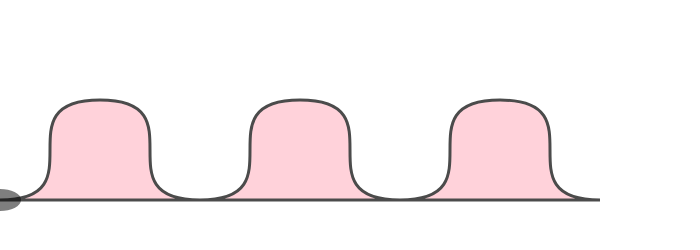
t = 0.00 s
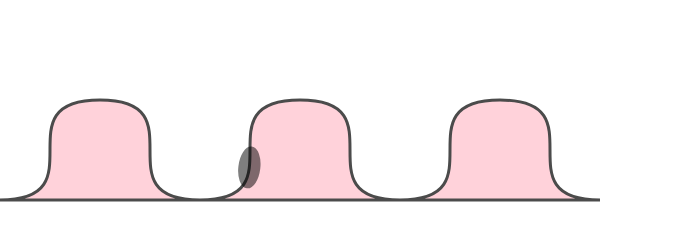
t = 2.50 s
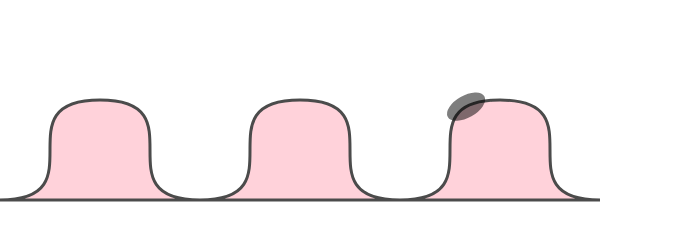
t = 5.00 s
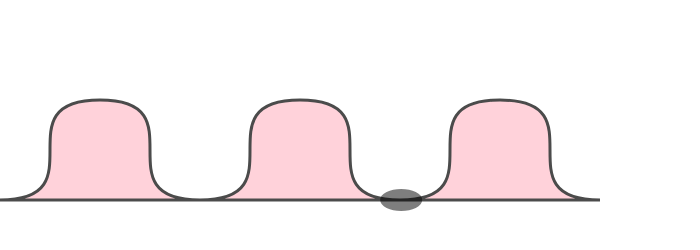
t = 7.50 s

The animated SVG that drew these frames (rendered in a browser with its animation timeline set to each time). Animation: 1 SMIL element (animateMotion=1); one cycle of 10.00 s, repeats indefinitely.

<svg xmlns="http://www.w3.org/2000/svg"
	xmlns:xlink="http://www.w3.org/1999/xlink" width="700" height="250" >

	<path id="curve" fill="pink" stroke="black" stroke-width="3" opacity=".7" 
		d="M 0 200
		C 100,200   0,100 100,100 C 200,100 100,200 200,200
		C 300,200 200,100 300,100 C 400,100 300,200 400,200
		C 500,200 400,100 500,100 C 600,100 500,200 600,200 z">
	</path>

	<ellipse id="One" cx="0" cy="0" rx="20" ry="10" fill="inherit" opacity=".5" stroke="black" stroke-width="2" >
		<animateMotion dur="10s" rotate="auto" repeatCount="indefinite">
		<mpath xlink:href="#curve" />
		</animateMotion>
	</ellipse>
</svg>